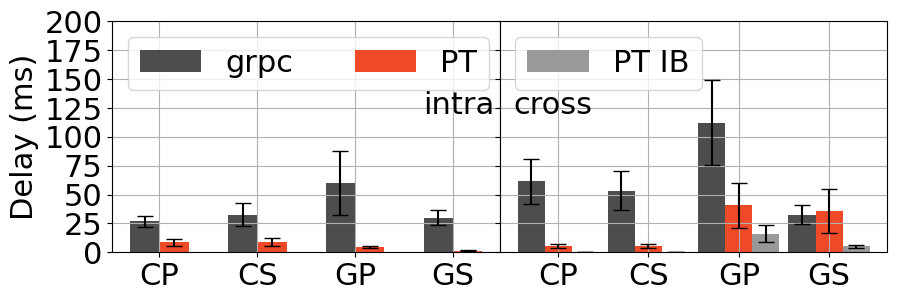

Write Python code to recreate this figure. (Note: this script raises an exception after producing the figure.)
# light vs heavy
# 0: GCPP - grpc cpu Python PCIe
# 1: GCSP - grpc cpu script PCIe
# 2: GCPE - grpc cpu Python EFA
# 3: GCSE - grpc cpu script EFA
# 4: GGPP - grpc GPU Python PCIe
# 5: 
# 2: grpc cuda
# 3: grpc cuda script
# 4: ptrpc cpu
# 5: ptrpc cpu script
# 6: ptrpc cuda
# 7: ptrpc cuda script
# 8: ptrpc cuda NVLink
# 9: ptrpc cuda NVLink
# 10: ptrpc cuda IB
# 11: ptrpc cuda script IB

# [GP] grpc vs PT-RPC
# [CG] CPU vs GPU
# [PS] Python vs Script
# [PENI] PCIe vs EFA vs NVLink vs IB

# light vs heavy
# single machine [PCIe vs NVLink] vs multi machine [EFA vs IB]

# 0: GCP - grpc + CPU + Python
# 1: GCS - grpc + CPU + Script
# 2: GGP - grpc + GPU + Python
# 3: GGS - grpc + GPU + Script
# 4: PCP - PT-RPC + CPU + Python
# 5: PCS - PT-RPC + CPU + Script
# 6: PGP - PT-RPC + GPU + Python
# 7: PGS - PT-RPC + GPU + Script

# Figure:
#  1k *  1k + light + single
#  1k *  1k + light + multi
# 10k * 10k + light + single
# 10k * 10k + light + multi
#  1k *  1k + heavy + single
#  1k *  1k + heavy + multi
# 10k * 10k + heavy + single
# 10k * 10k + heavy + multi

"""
files = [
    "logs/single_aws_2/single_pt_rpc_%d.log",
    "logs/learnfair/single_pt_rpc_%d.log",
    "logs/multi_aws_2/single_pt_rpc_%d.log",
    "logs/single_aws_2/single_grpc_%d.log",
    "logs/multi_aws_2/single_grpc_%d.log",
]



"""

import matplotlib.pyplot as plt
import numpy as np


colors = [
    [0.3, 0.3, 0.3],
    [239/256.0, 74/256.0, 40/256.0],
    [0.6, 0.6, 0.6],
]

WIDTH = 0.3
SHOW = False
FONT = {'fontname':'Times New Roman', 'size':22}


def plot_bar(name, ylim):
    mean = np.asarray(data[name + "_mean"]) * 1e3
    stdv = np.asarray(data[name + "_stdv"]) * 1e3
    xs = np.arange(4)
    #plt.figure(figsize=(6, 3))
    handles = []
    handles.append(plt.bar(
        xs - WIDTH / 2.0, mean[0], yerr=stdv[0], color=colors[0], width=WIDTH, capsize=6
    ))
    handles.append(plt.bar(
        xs + WIDTH / 2.0, mean[1], yerr=stdv[1], color=colors[1], width=WIDTH, capsize=6
    ))

    plt.xticks(xs, ["CP", "CS", "GP", "GS"], **FONT)
    plt.yticks(**FONT)

    plt.ylabel("Delay (ms)", **FONT)

    plt.legend(
        handles=handles,
        loc="upper left",
        labels=["grpc", "PT"],
        prop={'family':FONT['fontname'], 'size':FONT['size']},
        ncol=2,
        #bbox_to_anchor=(-0.015, 0.3, 0.5, 0.5)
    )

    plt.ylim(ylim)
    plt.grid()

    """
    if SHOW:
        plt.show()
    else:
        plt.savefig(f"../images/{name}.pdf", bbox_inches='tight')
    """


def plot_bar3(name, ylim, ax):
    mean = np.asarray(data[name + "_mean"]) * 1e3
    stdv = np.asarray(data[name + "_stdv"]) * 1e3
    xs = np.arange(4)
    #plt.figure(figsize=(6, 3))
    handles = []
    handles.append(plt.bar(
        xs - WIDTH, mean[0], yerr=stdv[0], color=colors[0], width=WIDTH, capsize=6
    ))
    handles.append(plt.bar(
        xs, mean[1], yerr=stdv[1], color=colors[1], width=WIDTH, capsize=6
    ))
    handles.append(plt.bar(
        xs + WIDTH, mean[2], yerr=stdv[2], color=colors[2], width=WIDTH, capsize=6
    ))

    plt.xticks(xs, ["CP", "CS", "GP", "GS"], **FONT)
    #plt.yticks(**FONT)

    #plt.ylabel("Delay (ms)", **FONT)

    plt.legend(
        handles=[handles[2]],
        loc="upper left",
        labels=["PT IB"],
        prop={'family':FONT['fontname'], 'size':FONT['size']},
    )

    #plt.ylim(ylim)
    plt.setp(ax.get_yticklabels(), visible=False)
    plt.grid()

    """
    if SHOW:
        plt.show()
    else:
        plt.savefig(f"../images/{name}.pdf", bbox_inches='tight')
    """


data = {}

data["small_light_single_mean"] = [
    [
        0.026708102226257323,   # GCP
        0.03247213363647461,    # GCS
        0.0599402910232544,     # GGP
        0.030090252685546874,   # GGS
    ], # grpc
    [
        0.00871570110321045,    # PCP
        0.008874011039733887,   # PCS
        0.004539344000816345,
        0.0014466304063796998,
    ], # pt rpc
]

data["small_light_single_stdv"] = [
    [
        0.004715544243583349,
        0.010037730927172632,
        0.02789967304355296,
        0.006728921952568284,
    ], #grpc
    [
        0.003113925632485608,
        0.003417710351898507,
        0.001146082866262916,
        0.00019359466164992894
    ], # pt rpc
]

data["small_light_multi_mean"] = [
    [
        0.06157054901123047,
        0.05341341495513916,
        0.11209506454467774,
        0.03241867504119873
    ],  #grpc
    [
        0.005541062355041504,
        0.005627202987670899,
        0.04050200967788696,
        0.03573512620925904,
    ],  # PT RPC EFA
    [
        0,  # 0.03316252231597901,
        0,  # 0.03235681056976318,
        0.016081782436370852,
        0.005295679926872253,
    ],  # PT RPC IB
]

data["small_light_multi_stdv"] = [
    [
        0.019342111628262035,
        0.016638521784208063,
        0.036828845998343275,
        0.008091798959968794,
    ],
    [
        0.0016513753253001736,
        0.0018334709060509695,
        0.0190571934776313,
        0.01899493488811709,
    ],
    [
        0,  # 0.011050395280665903,
        0,  # 0.013056317959832133,
        0.00752183610847404,
        0.0013382178476675506,
    ]
]


name = "small_light"
plt.figure(figsize=(10, 3))
ax1 = plt.subplot(121)
plot_bar(f"{name}_single", [0, 200])
plt.text(2.7, 120, "intra", **FONT)

ax2 = plt.subplot(122, sharey=ax1)
plot_bar3(f"{name}_multi", [0, 200], ax2)
plt.text(-0.5, 120, "cross", **FONT)

plt.subplots_adjust(wspace=0)

if SHOW:
    plt.show()
else:
    plt.savefig(f"../images/{name}.pdf", bbox_inches='tight')




########

data["small_heavy_single_mean"] = [
    [
        0.20356476306915283,    # GCP
        0.1753929615020752,     # GCS
        0.1090344779968262,     # GGP
        0.03455644454956055,    # GGS
    ],  # grpc
    [
        0.08173201084136963,
        0.08039040565490722,
        0.01840829429626465,
        0.019564937973022462,
    ], # PT RPC
]

data["small_heavy_single_stdv"] = [
    [
        0.030740158246616446,
        0.026400505243055778,
        0.012998388008905444,
        0.0077261431947167475,
    ],
    [
        0.008086306850952114,
        0.008788756231678428,
        0.0030035480556141986,
        0.0015929879224909264,
    ],
]

data["small_heavy_multi_mean"] = [
    [
        0.15635180473327637,
        0.10107812881469727,
        0.11622803573608398,
        0.04124575309753418,
    ],
    [
        0.08081684112548829,
        0.07558789253234863,
        0.04198958997726441,
        0.0370933913230896,
    ],
    [
        0, # 0.10263054370880127,
        0, # 0.10391204357147217,
        0.023845241641998288,
        0.017658985614776614,
    ], # PT IB
]

data["small_heavy_multi_stdv"] = [
    [
        0.011790788841651524,
        0.022212092601855485,
        0.01622634971258239,
        0.008715935601335283,
    ],
    [
        0.012027888882285216,
        0.007028608622937932,
        0.01915620890073913,
        0.01899507439187126,
    ],
    [
        0, # 0.010964331419899845,
        0, # 0.01258920269134317,
        0.004454980744851911,
        0.0034703982699525286,
    ], # PT IB
]

name = "small_heavy"
plt.figure(figsize=(10, 3))
ax1 = plt.subplot(121)
plot_bar(f"{name}_single", [0, 350])
plt.text(2.7, 120 * 3.5 / 2, "intra", **FONT)

ax2 = plt.subplot(122, sharey=ax1)
plot_bar3(f"{name}_multi", [0, 350], ax2)
plt.text(-0.5, 120 * 3.5 / 2, "cross", **FONT)

plt.subplots_adjust(wspace=0)

if SHOW:
    plt.show()
else:
    plt.savefig(f"../images/{name}.pdf", bbox_inches='tight')






#######


def large_plot_bar(name, ylim):
    mean = np.asarray(data[name + "_mean"])
    stdv = np.asarray(data[name + "_stdv"])
    xs = np.arange(4)
    #plt.figure(figsize=(6, 3))
    handles = []
    handles.append(plt.bar(
        xs - WIDTH / 2.0, mean[0], yerr=stdv[0], color=colors[0], width=WIDTH, capsize=6
    ))
    handles.append(plt.bar(
        xs + WIDTH / 2.0, mean[1], yerr=stdv[1], color=colors[1], width=WIDTH, capsize=6
    ))

    plt.xticks(xs, ["CP", "CS", "GP", "GS"], **FONT)
    plt.yticks(**FONT)

    plt.ylabel("Delay (Second)", **FONT)

    plt.legend(
        handles=handles,
        loc="upper left",
        labels=["grpc", "PT"],
        prop={'family':FONT['fontname'], 'size':FONT['size']},
        ncol=2,
        #bbox_to_anchor=(-0.015, 0.3, 0.5, 0.5)
    )

    plt.ylim(ylim)
    plt.grid()

    """
    if SHOW:
        plt.show()
    else:
        plt.savefig(f"../images/{name}.pdf", bbox_inches='tight')
    """


def large_plot_bar3(name, ylim, ax):
    mean = np.asarray(data[name + "_mean"])
    stdv = np.asarray(data[name + "_stdv"])
    xs = np.arange(4)
    #plt.figure(figsize=(6, 3))
    handles = []
    handles.append(plt.bar(
        xs - WIDTH, mean[0], yerr=stdv[0], color=colors[0], width=WIDTH, capsize=6
    ))
    handles.append(plt.bar(
        xs, mean[1], yerr=stdv[1], color=colors[1], width=WIDTH, capsize=6
    ))
    handles.append(plt.bar(
        xs + WIDTH, mean[2], yerr=stdv[2], color=colors[2], width=WIDTH, capsize=6
    ))

    plt.xticks(xs, ["CP", "CS", "GP", "GS"], **FONT)
    #plt.yticks(**FONT)

    #plt.ylabel("Delay (ms)", **FONT)

    plt.legend(
        handles=[handles[2]],
        loc="upper left",
        labels=["PT IB"],
        prop={'family':FONT['fontname'], 'size':FONT['size']},
    )

    #plt.ylim(ylim)
    plt.setp(ax.get_yticklabels(), visible=False)
    plt.grid()

    """
    if SHOW:
        plt.show()
    else:
        plt.savefig(f"../images/{name}.pdf", bbox_inches='tight')
    """



data["large_light_single_mean"] = [
    [
        22.20263538360596,  #GCP
        24.788425254821778, #GCS
        23.351867480468748, #GGP
        11.011896142578125, #GGS
    ],
    [
        1.2488246440887452,
        1.3589040994644166,
        0.1270621353149414,
        0.10892848949432372,
    ],
]

data["large_light_single_stdv"] = [
    [
        5.771916091747043,
        5.364484586934269,
        6.918799080128208,
        1.9855945166246234
    ],
    [
        0.5846850829686981,
        0.6423697106855647,
        0.05806563249041085,
        0.054903939847492186,
    ],
]

data["large_light_multi_mean"] = [
    [
        25.670038175582885,
        26.178440260887147,
        26.272700683593747,
        13.444128710937502
    ],
    [
        0.4566845417022705,
        0.45766301155090333,
        4.171952026367188,
        3.683140618896484,
    ],
    [
        0, #2.3643112659454344,
        0, #2.3529667139053343,
        0.3194052200317382,
        0.24071654739379883,
    ],  # IB
]

data["large_light_multi_stdv"] = [
    [
        7.146803514600233,
        6.839167249104777,
        7.496780532630554,
        2.777911749383032,
    ],
    [
        0.2184543757717796,
        0.2227305837441535,
        1.941776007191919,
        1.9379969055436004,
    ],
    [
        0, #1.0914719969608395,
        0, #1.0934558992804269,
        0.14819209802419867,
        0.1078176178281113,
    ],
]

name = "large_light"
plt.figure(figsize=(10, 3))
ax1 = plt.subplot(121)
ax1.set_yscale('log')
large_plot_bar(f"{name}_single", [0.05, 10000])
plt.text(2.7, 80, "intra", **FONT)

ax2 = plt.subplot(122, sharey=ax1)
ax2.set_yscale('log')
large_plot_bar3(f"{name}_multi", [0.05, 10000], ax2)
plt.text(-0.5, 80, "cross", **FONT)

plt.subplots_adjust(wspace=0)

if SHOW:
    plt.show()
else:
    plt.savefig(f"../images/{name}.pdf", bbox_inches='tight')


data["large_heavy_single_mean"] = [
    [
        42.54107656478882,
        38.679797768592834,
        25.43493349609375,
        14.1742890625,
    ],
    [
        16.5695259809494,
        14.258692002296447,
        1.5742439208984376,
        1.4494814453125,
    ],
]


data["large_heavy_single_stdv"] = [
    [
        7.901092728867473,
        9.498046712534931,
        7.488048587705518,
        3.6846603869313106,
    ],
    [
        6.58542294507806,
        5.0298745484719705,
        0.31908617359309316,
        0.3272961587238953
    ],
]

data["large_heavy_multi_mean"] = [
    [
        38.442934083938596,
        35.58412787914276,
        27.784189160156252,
        14.961043750000002,
    ],
    [
        16.519581270217895,
        14.204672360420227,
        4.366681433105469,
        3.8775099121093755,
    ],
    [
        0, # 27.967683577537535,
        0, # 25.08467490673065,
        1.8139447509765625,
        1.7794348754882816,
    ],
]

data["large_heavy_multi_stdv"] = [
    [
        4.210697320599725,
        8.901779052553074,
        7.133498496783156,
        3.0455976968829157,
    ],
    [
        1.9035645472548066,
        2.264535141637365,
        1.9410518689572116,
        1.9375170968683162,
    ],
    [  
        0, # 4.343233661234864,
        0, # 3.177754522705607,
        0.29057995712800344,
        0.25226875866321113,
    ],
]

name = "large_heavy"
plt.figure(figsize=(10, 3))
ax1 = plt.subplot(121)
ax1.set_yscale('log')
large_plot_bar(f"{name}_single", [0.05, 10000])
plt.text(2.7, 80, "intra", **FONT)

ax2 = plt.subplot(122, sharey=ax1)
ax2.set_yscale('log')
large_plot_bar3(f"{name}_multi", [0.05, 10000], ax2)
plt.text(-0.5, 80, "cross", **FONT)

plt.subplots_adjust(wspace=0)

if SHOW:
    plt.show()
else:
    plt.savefig(f"../images/{name}.pdf", bbox_inches='tight')
